Run: headless pygame with SDL's dummy video driver; simulated clock (each Clock.tick advances the game by its frame time, no real sleeping); random seed 0; keys injected as events and as key.get_pressed() state; mouse plan: one left click at the window centre at the start of phase 2, then a move to the lower-right quarter at the start of phase 3.
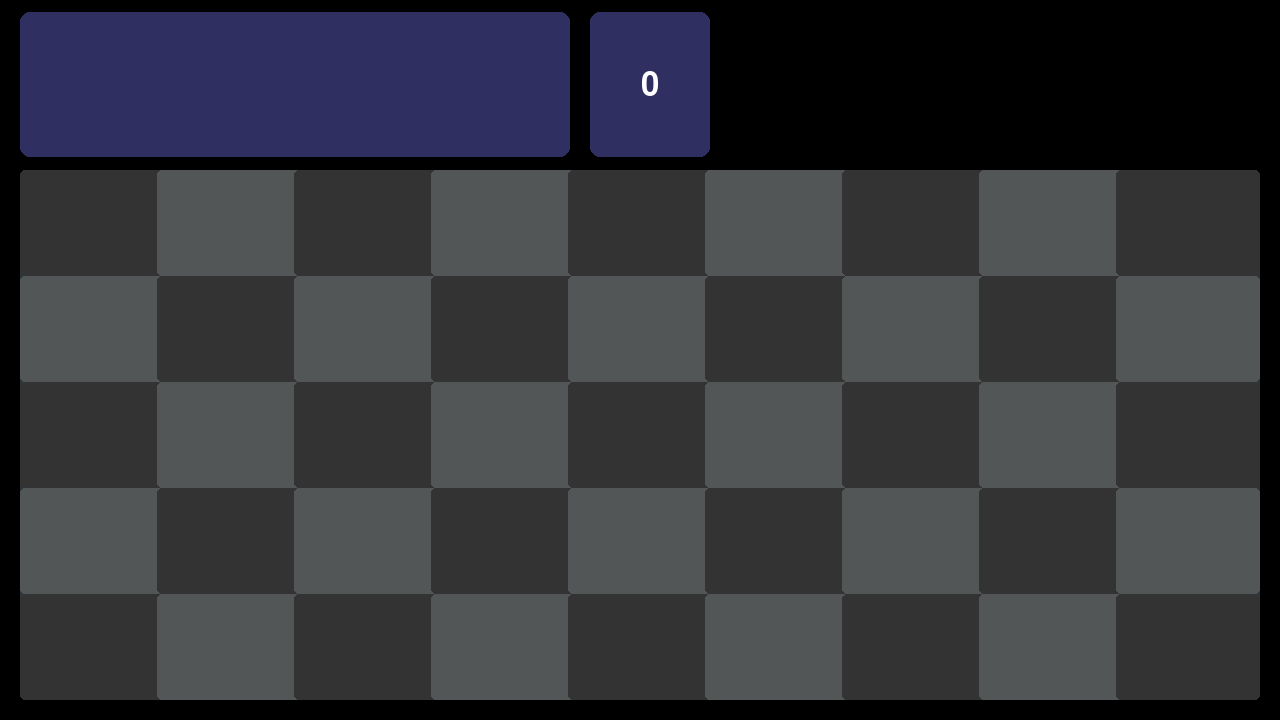
Frame 1 of 4 · flips 1–60 · no input
Frame 2 of 4 · flips 61–180 · clicked the window centre · tapped SPACE, RETURN · held RIGHT (→), D · screen unchanged from frame 1, image omitted
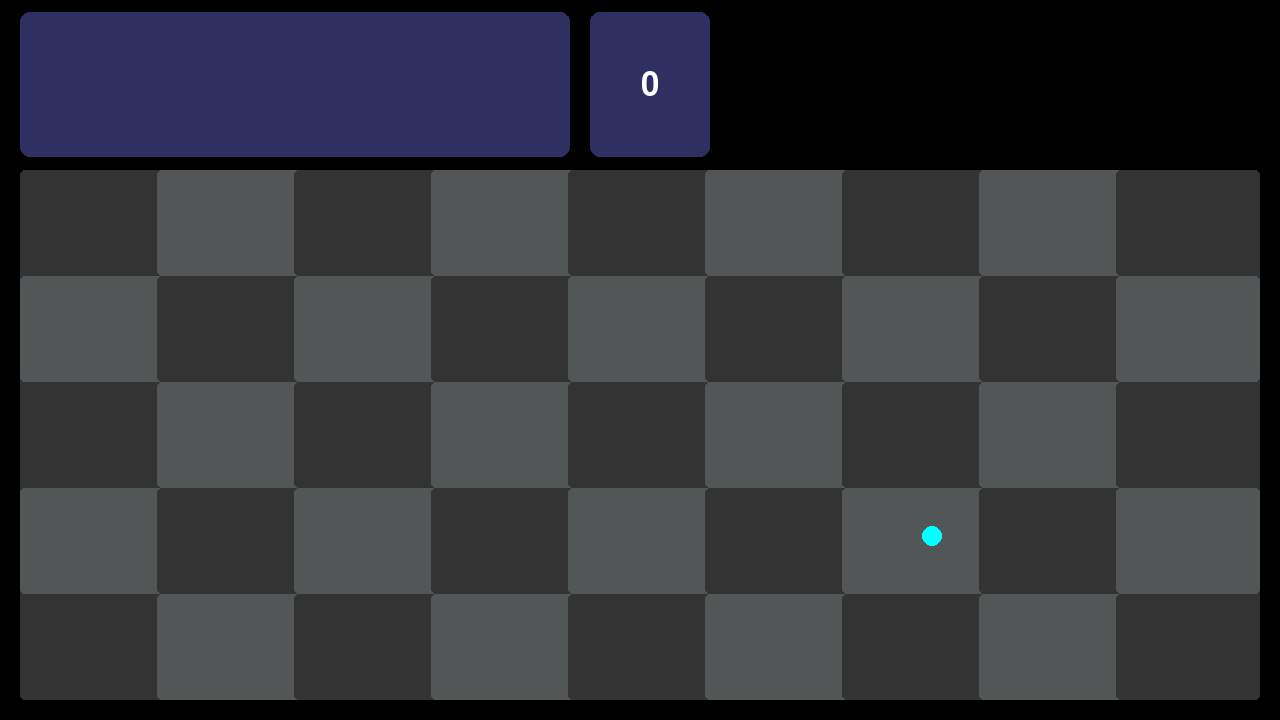
Frame 3 of 4 · flips 181–300 · moved the mouse to the lower-right quarter · held DOWN (↓), S
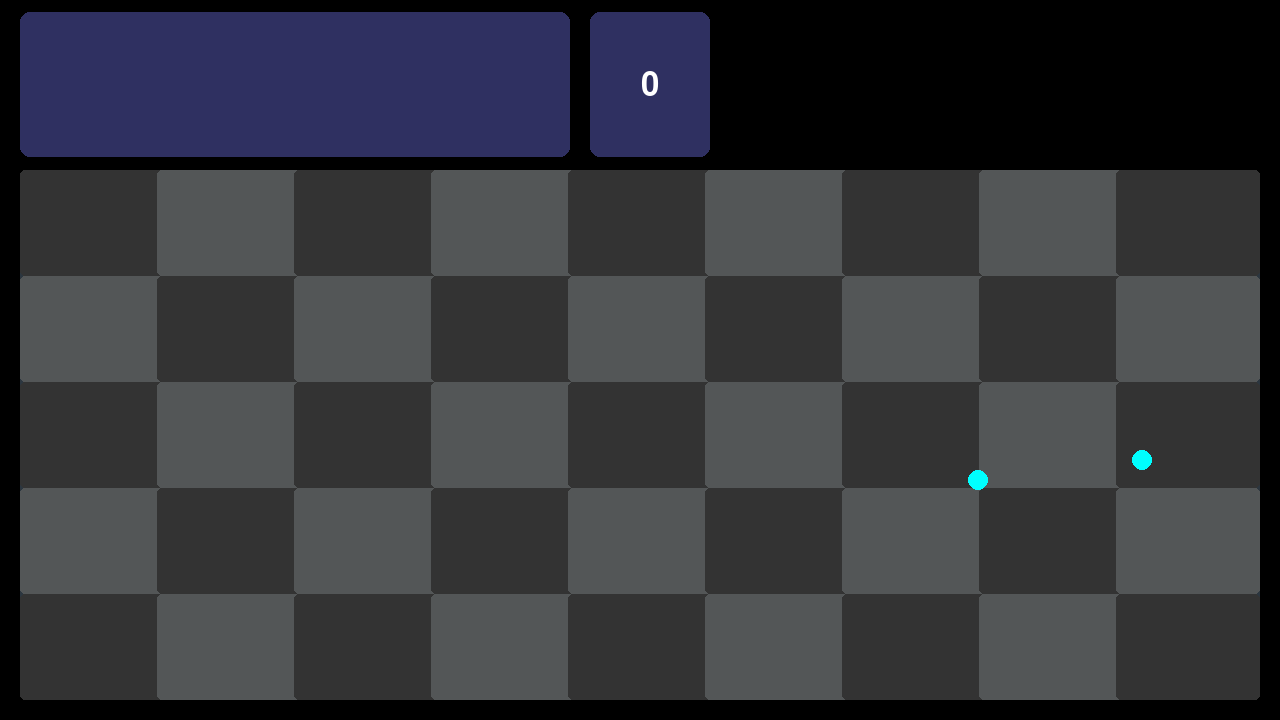
Frame 4 of 4 · flips 301–420 · held LEFT (←), A, UP (↑), W

The pygame program that drew these frames:

import pygame
import random
import math

# -----------------------------------------------------------
# INITIAL SETUP
# Initializes the game window, screen, and clock.
# -----------------------------------------------------------
pygame.init()
pygame.display.set_caption("Scientists vs. Aliens")

SCREEN_WIDTH, SCREEN_HEIGHT = 1280, 720
screen = pygame.display.set_mode((SCREEN_WIDTH, SCREEN_HEIGHT))
clock = pygame.time.Clock()


# -----------------------------------------------------------
# FUNCTION: draw_rounded_rect
# Simple helper function to draw rectangles with rounded corners.
# -----------------------------------------------------------
def draw_rounded_rect(surface, color, rect, radius):
    pygame.draw.rect(surface, color, pygame.Rect(rect), border_radius=radius)


# -----------------------------------------------------------
# CLASS: Alien
# Represents one alien moving horizontally across a grid row.
# -----------------------------------------------------------
class alien:
    def __init__(self, row, cell_width, cell_height, grid_origin_x, grid_origin_y):
        self.row = row
        self.x = SCREEN_WIDTH
        self.y = grid_origin_y + row * cell_height + (cell_height // 4)
        self.width = cell_width // 2
        self.height = self.width
        self.speed = 0.5  # movement speed

    def update(self):
        self.x -= self.speed  # move left every frame

    def draw(self, surface):
        pygame.draw.rect(surface, (0, 255, 0), (self.x, self.y, self.width, self.height))

    def is_off_screen(self):
        return self.x + self.width < 0  # if alien is completely off screen


# -----------------------------------------------------------
# CLASS: FloatingBall
# Floating balls that wander around and give money when clicked.
# -----------------------------------------------------------
class FloatingBall:
    def __init__(self):
        self.x = random.randint(100, SCREEN_WIDTH - 100)
        self.y = random.randint(200, SCREEN_HEIGHT - 100)
        self.radius = 10
        self.dx = random.uniform(-0.5, 0.5)
        self.dy = random.uniform(-0.5, 0.5)

    def update(self):
        # Move the ball and bounce off edges
        self.x += self.dx
        self.y += self.dy
        if self.x < 0 or self.x > SCREEN_WIDTH:
            self.dx *= -1
        if self.y < 0 or self.y > SCREEN_HEIGHT:
            self.dy *= -1

    def draw(self, surface):
        pygame.draw.circle(surface, (0, 255, 255), (int(self.x), int(self.y)), self.radius)

    def is_near_mouse(self, mouse_pos):
        dist = math.hypot(self.x - mouse_pos[0], self.y - mouse_pos[1])
        return dist < 30


# -----------------------------------------------------------
# CLASS: PlaceableItem
# Represents a draggable item (like towers) that can be placed
# onto grid cells and optionally spawn objects over time.
# -----------------------------------------------------------
class PlaceableItem:
    def __init__(self, x, y, width, height, item_type="blue"):
        self.original_x = x
        self.original_y = y
        self.x = x
        self.y = y
        self.width = width
        self.height = height
        self.dragging = False
        self.placed_items = []   # list of placed positions
        self.type = item_type
        self.spawn_timers = []   # timers for spawned objects

    def start_drag(self):
        self.dragging = True

    def stop_drag(self, grid_origin_x, grid_origin_y, cell_width, cell_height, num_columns, num_rows, player_money):
        self.dragging = False

        # Determine which grid cell the item was dropped into
        col = (self.x - grid_origin_x + self.width // 2) // cell_width
        row = (self.y - grid_origin_y + self.height // 2) // cell_height

        # Clamp to valid grid indices
        col = max(0, min(num_columns - 1, col))
        row = max(0, min(num_rows - 1, row))

        # Snap position to grid
        snap_x = grid_origin_x + col * cell_width + (cell_width - self.width) // 2
        snap_y = grid_origin_y + row * cell_height + (cell_height - self.height) // 2

        # Only place if the player has enough money
        if player_money >= 10:
            self.placed_items.append((snap_x, snap_y))
            self.spawn_timers.append(0)
            player_money -= 10

        # Return item back to original place
        self.x = self.original_x
        self.y = self.original_y

        return player_money

    def update_position(self, mouse_pos):
        if self.dragging:
            self.x = mouse_pos[0] - self.width // 2
            self.y = mouse_pos[1] - self.height // 2

    def draw(self, surface):
        color = (0, 0, 255) if self.type == "blue" else (0, 0, 0)
        pygame.draw.rect(surface, color, (self.x, self.y, self.width, self.height))
        for px, py in self.placed_items:
            pygame.draw.rect(surface, color, (px, py, self.width, self.height))

    def draw_preview(self, surface, grid_origin_x, grid_origin_y, cell_width, cell_height, num_columns, num_rows):
        if self.dragging:
            # Preview which cell the item would land in
            col = (self.x - grid_origin_x + self.width // 2) // cell_width
            row = (self.y - grid_origin_y + self.height // 2) // cell_height

            col = max(0, min(num_columns - 1, col))
            row = max(0, min(num_rows - 1, row))

            snap_x = grid_origin_x + col * cell_width + (cell_width - self.width) // 2
            snap_y = grid_origin_y + row * cell_height + (cell_height - self.height) // 2

            preview_surface = pygame.Surface((self.width, self.height), pygame.SRCALPHA)
            preview_surface.fill((0, 0, 255, 100) if self.type == "blue" else (0, 0, 0, 100))
            surface.blit(preview_surface, (snap_x, snap_y))

    def spawn_ball_if_needed(self, dt, balls):
        # Only the "black" item type spawns currency balls
        if self.type != "black":
            return

        for i in range(len(self.spawn_timers)):
            self.spawn_timers[i] += dt
            # Spawn ball every 2 seconds
            if self.spawn_timers[i] >= 2000:
                self.spawn_timers[i] = 0
                px, py = self.placed_items[i]
                ball = FloatingBall()
                ball.x = px + self.width // 2
                ball.y = py + self.height // 2
                balls.append(ball)


# -----------------------------------------------------------
# MAIN GAME LOOP
# Handles:
# - Game initialization
# - Drawing UI
# - Alien spawning cycles
# - Money collection
# - Player input and dragging
# -----------------------------------------------------------
def main():
    running = True

    # Grid parameters (9x5 play area)
    NUM_COLUMNS, NUM_ROWS = 9, 5
    GRID_ORIGIN_Y = 170
    GRID_HEIGHT = 530
    margin_bottom = SCREEN_HEIGHT - (GRID_ORIGIN_Y + GRID_HEIGHT)
    margin_sides = margin_bottom
    GRID_ORIGIN_X = margin_sides
    GRID_WIDTH = SCREEN_WIDTH - 2 * margin_sides

    CELL_WIDTH = GRID_WIDTH // NUM_COLUMNS
    CELL_HEIGHT = GRID_HEIGHT // NUM_ROWS

    # Each row stores a list of active aliens in that lane
    aliens_by_row = [[] for _ in range(NUM_ROWS)]

    spawn_timer = 0
    spawn_interval = 500
    spawn_cycle_timer = 0
    spawn_phase_duration = 2000
    break_phase_duration = 6000
    spawning_active = False
    alien_spawn_delay = 7000  # 7 seconds

    # Player starting money
    player_money = 0

    # Fonts
    font = pygame.font.SysFont(None, 48)
    small_font = pygame.font.SysFont(None, 24)

    # Ball spawning system
    balls = []
    ball_spawn_timer = 0
    ball_spawn_interval = 3000

    game_started = True

    while running:
        dt = clock.tick(60)
        current_time = pygame.time.get_ticks()

        spawn_timer += dt
        spawn_cycle_timer += dt
        ball_spawn_timer += dt

        if current_time >= alien_spawn_delay:
            if spawn_cycle_timer >= (spawn_phase_duration if spawning_active else break_phase_duration):
                spawn_cycle_timer = 0
                spawning_active = not spawning_active

        # -----------------------------------------------------------
        # EVENT HANDLING: mouse input and dragging logic
        # -----------------------------------------------------------
        for event in pygame.event.get():
            if event.type == pygame.QUIT:
                running = False

        mouse_pos = pygame.mouse.get_pos()

        # -----------------------------------------------------------
        # DRAW BACKGROUND AND GRID
        # -----------------------------------------------------------
        screen.fill((0, 0, 0))##################
        draw_rounded_rect(screen, "#2C363F", (GRID_ORIGIN_X, GRID_ORIGIN_Y, GRID_WIDTH, GRID_HEIGHT), radius=5)

        # Draw grid cells
        for row in range(NUM_ROWS):
            for col in range(NUM_COLUMNS):
                cell_color = "#333333" if (row + col) % 2 == 0 else "#535657"
                draw_rounded_rect(
                    screen,
                    cell_color,
                    (
                        GRID_ORIGIN_X + col * CELL_WIDTH,
                        GRID_ORIGIN_Y + row * CELL_HEIGHT,
                        CELL_WIDTH + 7,
                        CELL_HEIGHT
                    ),
                    radius=5
                )
#######################
        # -----------------------------------------------------------
        # TOP UI BAR (shop area + money display)
        # -----------------------------------------------------------
        draw_rounded_rect(screen, "#2F3061", (margin_sides, 12.5, 550, 145), radius=10) ############################
        money_box_width = 120
        money_box_x = margin_sides + 550 + 20
        draw_rounded_rect(screen, "#2F3061", (money_box_x, 12.5, money_box_width, 145), radius=10)

        money_text = font.render(f"{player_money}", True, (255, 255, 255))
        text_rect = money_text.get_rect(center=(money_box_x + money_box_width // 2, 12.5 + 145 // 2))
        screen.blit(money_text, text_rect)
########################

        # -----------------------------------------------------------
        # UPDATE AND DRAW ALIENS
        # -----------------------------------------------------------
        for row in range(NUM_ROWS):
            row_aliens = aliens_by_row[row]
            for a in row_aliens:
                a.update()
                a.draw(screen)

            # Remove aliens that have gone off screen
            aliens_by_row[row] = [a for a in row_aliens if not a.is_off_screen()]

        # Spawn a new alien periodically while active
        if spawning_active and spawn_timer >= spawn_interval:
            spawn_timer = 0
            random_row = random.randint(0, NUM_ROWS - 1)
            row_aliens = aliens_by_row[random_row]

            if not row_aliens or row_aliens[-1].x < SCREEN_WIDTH - random.randint(CELL_WIDTH, CELL_WIDTH * 3):
                aliens_by_row[random_row].append(
                    alien(random_row, CELL_WIDTH, CELL_HEIGHT, GRID_ORIGIN_X, GRID_ORIGIN_Y)
                )

        # -----------------------------------------------------------
        # FLOATING BALL SPAWNING AND COLLECTION
        # -----------------------------------------------------------
        if ball_spawn_timer >= ball_spawn_interval:     #######################
            ball_spawn_timer = 0
            balls.append(FloatingBall())

        # item_black.spawn_ball_if_needed(dt, balls)

        for ball in balls[:]: #######################
            ball.update()
            ball.draw(screen)

            # Collect if close to mouse cursor
            if ball.is_near_mouse(mouse_pos): #######################
                player_money += 5
                balls.remove(ball)

        pygame.display.update()

    pygame.quit()


main()
